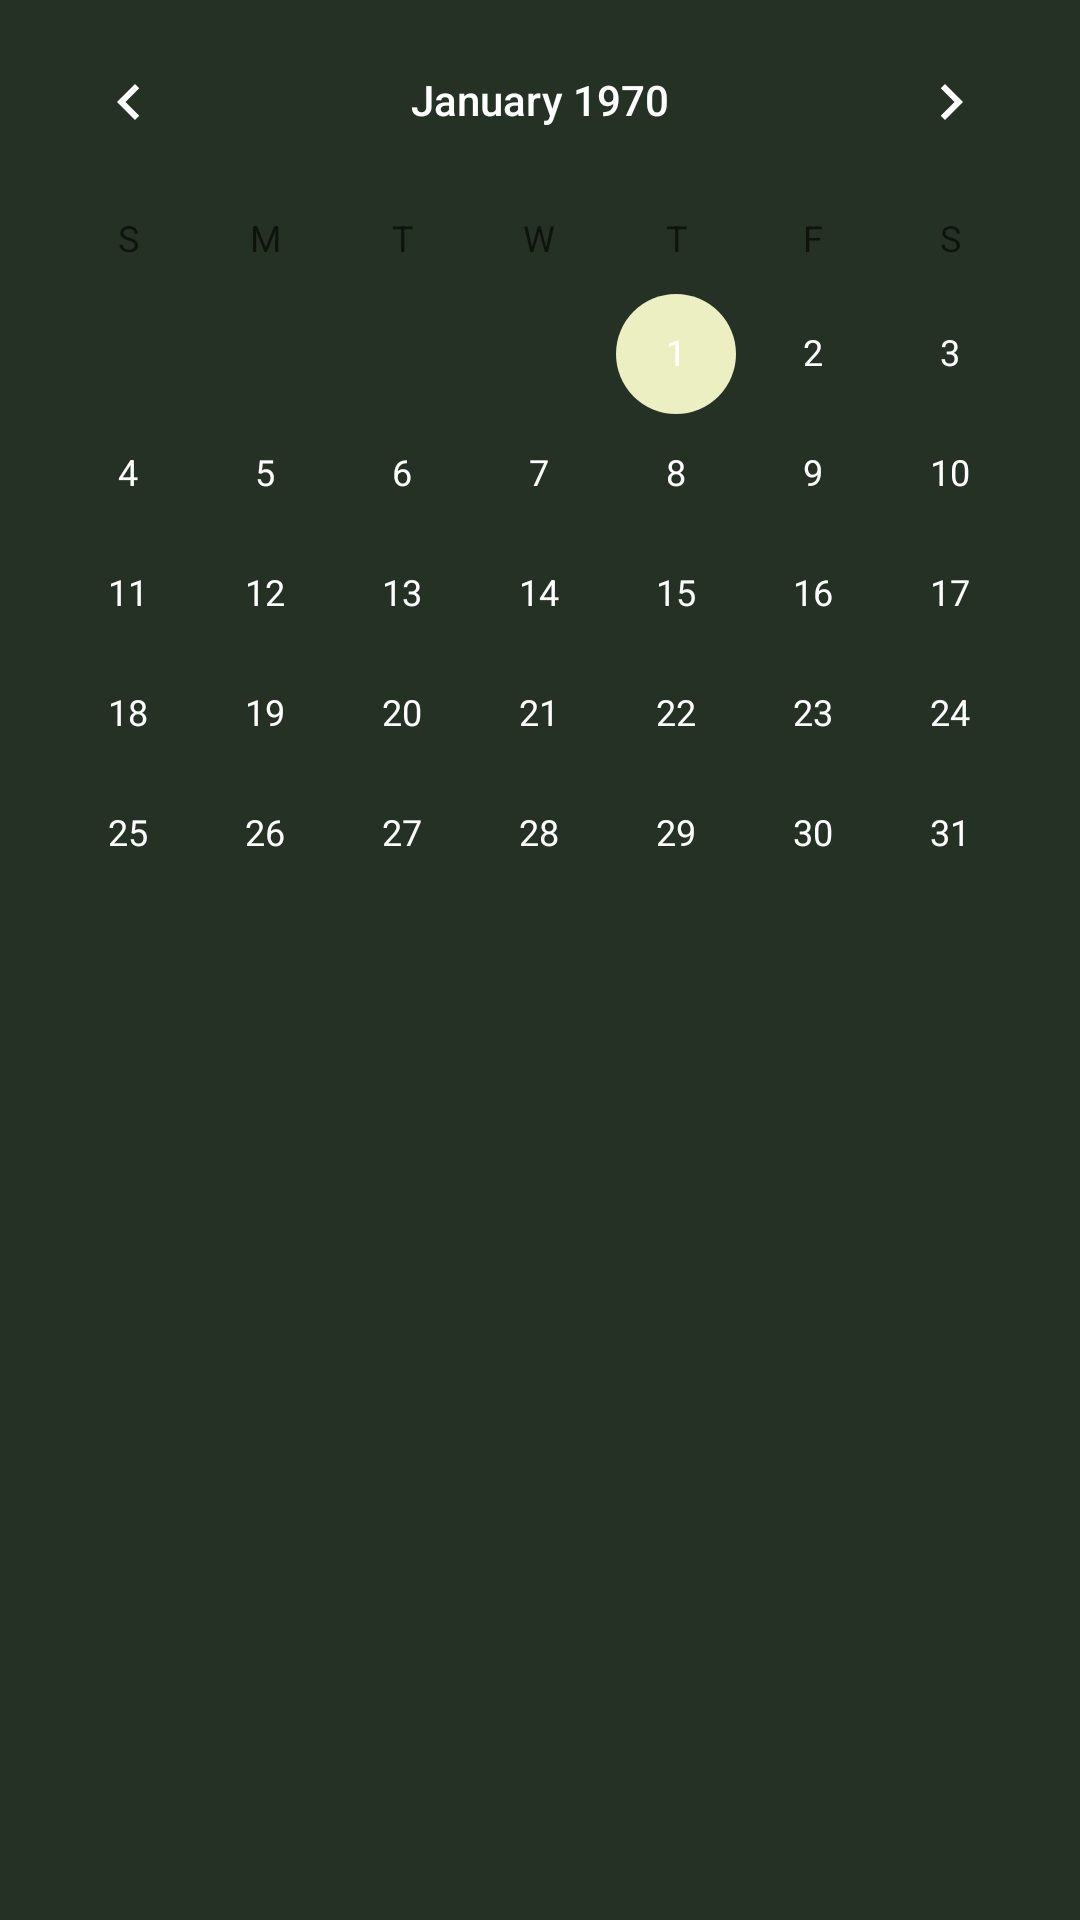

Write the Android layout XML for this screen, with the resource values it uses.
<!-- AndroidManifest.xml: application theme AppTheme -->
<!-- res/layout/fragment_daily_events.xml -->
<FrameLayout xmlns:android="http://schemas.android.com/apk/res/android"
    xmlns:tools="http://schemas.android.com/tools"
    android:layout_width="match_parent"
    android:layout_height="match_parent"
    tools:context="teamone.tanfieldrailway.DailyEventsFragment"  android:layout_marginTop="55dp" android:background="#253125">

  <RelativeLayout
      android:layout_width="match_parent"
      android:layout_height="match_parent">

      <CalendarView
          android:layout_width="match_parent"
          android:layout_height="match_parent"
          android:layout_centerHorizontal="true">
      </CalendarView>


  </RelativeLayout>



</FrameLayout>
<!-- resources referenced by this layout -->
<resources>
  <style name="AppTheme" parent="Theme.AppCompat.Light.DarkActionBar">
          
          <item name="colorPrimary">@color/colorPrimary</item>
          <item name="colorPrimaryDark">@color/colorPrimaryDark</item>
          <item name="colorAccent">@color/colorAccent</item>
          <item name="android:textColorPrimary">#FFF</item>
      </style>
  <color name="colorPrimary">#497349</color>
  <color name="colorPrimaryDark">#3C5B3C</color>
  <color name="colorAccent">#ECEFC2</color>
</resources>
